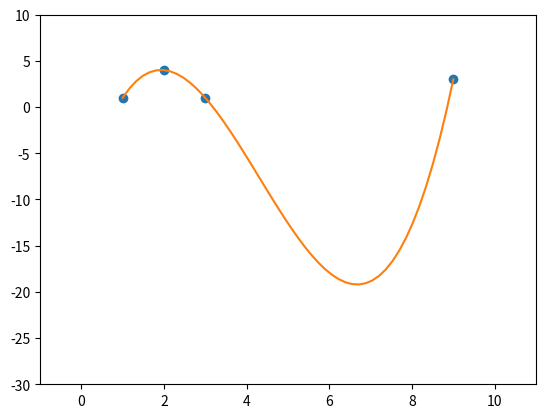

This chart was generated by the following Python code:

import numpy as np
import matplotlib.pyplot as plt

points = np.array([(1, 1), (2, 4), (3, 1), (9, 3)]) # 4개의 점으로는 3차식

x = points[:,0]           # get x and y vectors
y = points[:,1]


z = np.polyfit(x, y, 3)   # calculate polynomial  3차식으로 fitting 하라.
f = np.poly1d(z)

# calculate new x's and y's
x_new = np.linspace(x[0], x[-1], 50)
y_new = f(x_new)

plt.plot(x,y,'o', x_new, y_new) # (x,y)는 0으로 표시,
plt.xlim([x[0]- 2, x[-1] + 2 ])
plt.ylim(-30, 10)
plt.show()